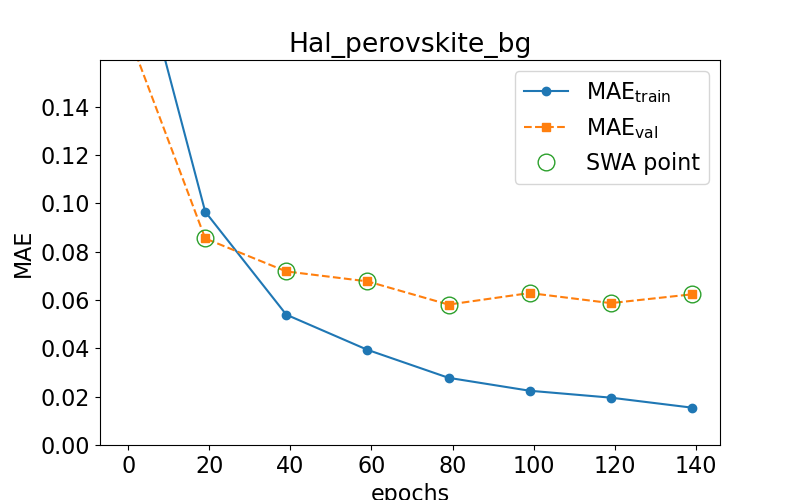

Source data for this figure (header and first rows):
epoch, train loss, val loss, swa
0.0, 0.2172, 0.1702, n
19.0, 0.09649, 0.08542, y
39.0, 0.05391, 0.0718, y
59.0, 0.03937, 0.06769, y
79.0, 0.02779, 0.05808, y
99.0, 0.02245, 0.06286, y
119.0, 0.01959, 0.05869, y
139.0, 0.01546, 0.06233, y
